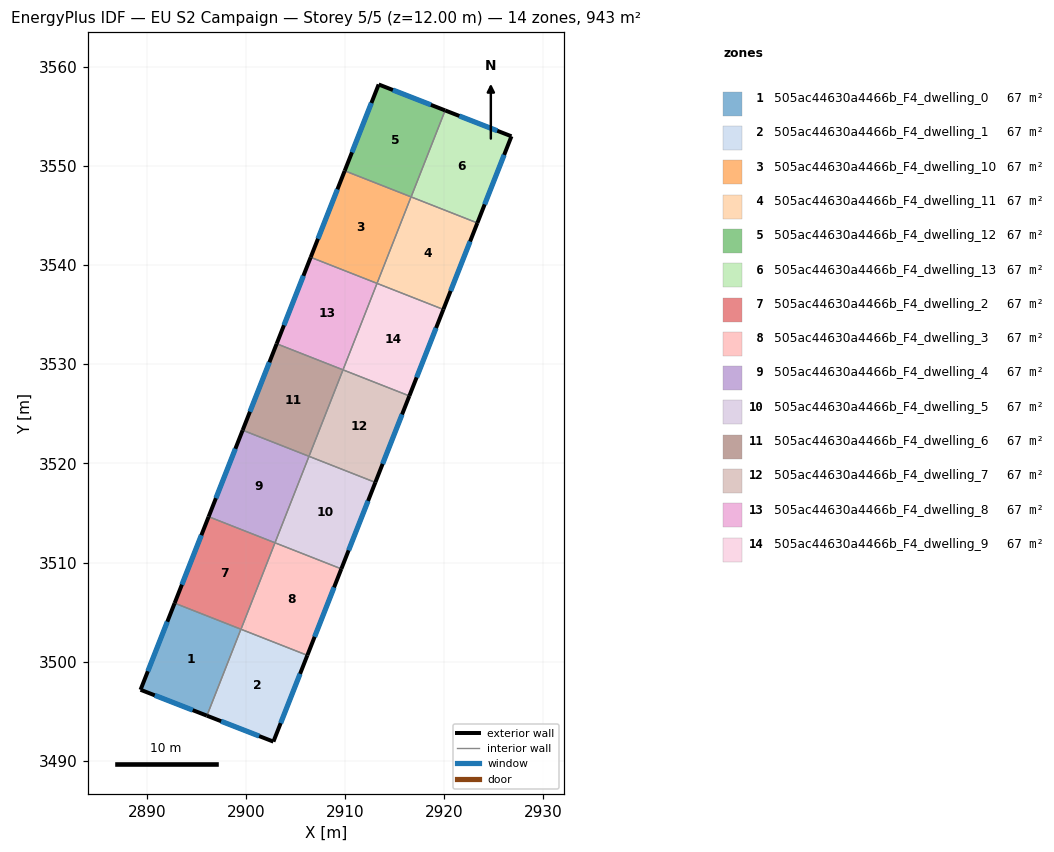
=== STOREY PLAN SPEC (per zone: floor XY polygon, exterior-wall plan segments, windows/doors) ===
zone 1: 505ac44630a4466b_F4_dwelling_0  (67.4 m²)
  floor: (2899.49, 3503.28) (2896.06, 3494.56) (2889.37, 3497.17) (2892.81, 3505.90)
  exterior wall: (2889.37, 3497.17) – (2896.06, 3494.56)  [7.2 m]
    window: (2890.80, 3496.61) – (2894.63, 3495.12)  [7.0 m²]
  exterior wall: (2892.81, 3505.90) – (2889.37, 3497.17)  [9.4 m]
    window: (2892.07, 3504.03) – (2890.11, 3499.04)  [9.2 m²]
  interior walls: 2
zone 2: 505ac44630a4466b_F4_dwelling_1  (67.4 m²)
  floor: (2906.19, 3500.64) (2902.77, 3491.94) (2896.06, 3494.56) (2899.49, 3503.28)
  exterior wall: (2896.06, 3494.56) – (2902.77, 3491.94)  [7.2 m]
    window: (2897.50, 3494.00) – (2901.33, 3492.50)  [7.1 m²]
  exterior wall: (2902.77, 3491.94) – (2906.19, 3500.64)  [9.3 m]
    window: (2903.50, 3493.80) – (2905.46, 3498.78)  [9.2 m²]
  interior walls: 2
zone 3: 505ac44630a4466b_F4_dwelling_10  (67.4 m²)
  floor: (2916.65, 3546.87) (2913.22, 3538.15) (2906.53, 3540.78) (2909.96, 3549.50)
  exterior wall: (2909.96, 3549.50) – (2906.53, 3540.78)  [9.4 m]
    window: (2909.22, 3547.64) – (2907.26, 3542.65)  [9.2 m²]
  interior walls: 3
zone 4: 505ac44630a4466b_F4_dwelling_11  (67.4 m²)
  floor: (2923.34, 3544.24) (2919.91, 3535.52) (2913.22, 3538.15) (2916.65, 3546.87)
  exterior wall: (2919.91, 3535.52) – (2923.34, 3544.24)  [9.4 m]
    window: (2920.64, 3537.39) – (2922.60, 3542.37)  [9.2 m²]
  interior walls: 3
zone 5: 505ac44630a4466b_F4_dwelling_12  (67.4 m²)
  floor: (2920.09, 3555.59) (2916.66, 3546.87) (2909.96, 3549.50) (2913.38, 3558.21)
  exterior wall: (2913.38, 3558.21) – (2909.96, 3549.50)  [9.4 m]
    window: (2912.65, 3556.34) – (2910.69, 3551.37)  [9.2 m²]
  exterior wall: (2920.09, 3555.59) – (2913.38, 3558.21)  [7.2 m]
    window: (2918.65, 3556.15) – (2914.82, 3557.65)  [7.1 m²]
  interior walls: 2
zone 6: 505ac44630a4466b_F4_dwelling_13  (67.4 m²)
  floor: (2926.77, 3552.98) (2923.34, 3544.24) (2916.66, 3546.87) (2920.09, 3555.59)
  exterior wall: (2926.77, 3552.98) – (2920.09, 3555.59)  [7.2 m]
    window: (2925.34, 3553.54) – (2921.52, 3555.03)  [7.0 m²]
  exterior wall: (2923.34, 3544.24) – (2926.77, 3552.98)  [9.4 m]
    window: (2924.07, 3546.11) – (2926.04, 3551.11)  [9.2 m²]
  interior walls: 2
zone 7: 505ac44630a4466b_F4_dwelling_2  (67.4 m²)
  floor: (2902.93, 3511.99) (2899.50, 3503.27) (2892.81, 3505.90) (2896.24, 3514.62)
  exterior wall: (2896.24, 3514.62) – (2892.81, 3505.90)  [9.4 m]
    window: (2895.50, 3512.75) – (2893.54, 3507.77)  [9.2 m²]
  interior walls: 3
zone 8: 505ac44630a4466b_F4_dwelling_3  (67.4 m²)
  floor: (2909.62, 3509.36) (2906.19, 3500.64) (2899.50, 3503.27) (2902.93, 3511.99)
  exterior wall: (2906.19, 3500.64) – (2909.62, 3509.36)  [9.4 m]
    window: (2906.92, 3502.51) – (2908.88, 3507.49)  [9.2 m²]
  interior walls: 3
zone 9: 505ac44630a4466b_F4_dwelling_4  (67.4 m²)
  floor: (2906.36, 3520.71) (2902.93, 3511.99) (2896.24, 3514.62) (2899.67, 3523.34)
  exterior wall: (2899.67, 3523.34) – (2896.24, 3514.62)  [9.4 m]
    window: (2898.93, 3521.47) – (2896.97, 3516.49)  [9.2 m²]
  interior walls: 3
zone 10: 505ac44630a4466b_F4_dwelling_5  (67.4 m²)
  floor: (2913.05, 3518.08) (2909.62, 3509.36) (2902.93, 3511.99) (2906.36, 3520.71)
  exterior wall: (2909.62, 3509.36) – (2913.05, 3518.08)  [9.4 m]
    window: (2910.35, 3511.23) – (2912.31, 3516.21)  [9.2 m²]
  interior walls: 3
zone 11: 505ac44630a4466b_F4_dwelling_6  (67.4 m²)
  floor: (2909.79, 3529.43) (2906.36, 3520.71) (2899.67, 3523.34) (2903.10, 3532.06)
  exterior wall: (2903.10, 3532.06) – (2899.67, 3523.34)  [9.4 m]
    window: (2902.36, 3530.19) – (2900.40, 3525.21)  [9.2 m²]
  interior walls: 3
zone 12: 505ac44630a4466b_F4_dwelling_7  (67.4 m²)
  floor: (2916.48, 3526.80) (2913.05, 3518.08) (2906.36, 3520.71) (2909.79, 3529.43)
  exterior wall: (2913.05, 3518.08) – (2916.48, 3526.80)  [9.4 m]
    window: (2913.78, 3519.95) – (2915.74, 3524.93)  [9.2 m²]
  interior walls: 3
zone 13: 505ac44630a4466b_F4_dwelling_8  (67.4 m²)
  floor: (2913.22, 3538.15) (2909.79, 3529.43) (2903.10, 3532.06) (2906.53, 3540.78)
  exterior wall: (2906.53, 3540.78) – (2903.10, 3532.06)  [9.4 m]
    window: (2905.79, 3538.91) – (2903.83, 3533.93)  [9.2 m²]
  interior walls: 3
zone 14: 505ac44630a4466b_F4_dwelling_9  (67.4 m²)
  floor: (2919.91, 3535.52) (2916.48, 3526.80) (2909.79, 3529.43) (2913.22, 3538.15)
  exterior wall: (2916.48, 3526.80) – (2919.91, 3535.52)  [9.4 m]
    window: (2917.21, 3528.67) – (2919.17, 3533.65)  [9.2 m²]
  interior walls: 3

=== DERIVED (storey summary) ===
Building: EU S2 Campaign
Storey: 5 of 5  (floor level z = 12.00 m)
Storey gross floor area: 943.1 m²
Zones on this storey: 14
  - 505ac44630a4466b_F4_dwelling_0: floor 67.4 m²; exterior wall 16.6 m (49.7 m²); 2 window(s) 16.2 m²; WWR 32.7%
  - 505ac44630a4466b_F4_dwelling_1: floor 67.4 m²; exterior wall 16.5 m (49.6 m²); 2 window(s) 16.2 m²; WWR 32.7%
  - 505ac44630a4466b_F4_dwelling_10: floor 67.4 m²; exterior wall 9.4 m (28.1 m²); 1 window(s) 9.2 m²; WWR 32.7%
  - 505ac44630a4466b_F4_dwelling_11: floor 67.4 m²; exterior wall 9.4 m (28.1 m²); 1 window(s) 9.2 m²; WWR 32.7%
  - 505ac44630a4466b_F4_dwelling_12: floor 67.4 m²; exterior wall 16.5 m (49.6 m²); 2 window(s) 16.2 m²; WWR 32.7%
  - 505ac44630a4466b_F4_dwelling_13: floor 67.4 m²; exterior wall 16.6 m (49.7 m²); 2 window(s) 16.2 m²; WWR 32.7%
  - 505ac44630a4466b_F4_dwelling_2: floor 67.4 m²; exterior wall 9.4 m (28.1 m²); 1 window(s) 9.2 m²; WWR 32.7%
  - 505ac44630a4466b_F4_dwelling_3: floor 67.4 m²; exterior wall 9.4 m (28.1 m²); 1 window(s) 9.2 m²; WWR 32.7%
  - 505ac44630a4466b_F4_dwelling_4: floor 67.4 m²; exterior wall 9.4 m (28.1 m²); 1 window(s) 9.2 m²; WWR 32.7%
  - 505ac44630a4466b_F4_dwelling_5: floor 67.4 m²; exterior wall 9.4 m (28.1 m²); 1 window(s) 9.2 m²; WWR 32.7%
  - 505ac44630a4466b_F4_dwelling_6: floor 67.4 m²; exterior wall 9.4 m (28.1 m²); 1 window(s) 9.2 m²; WWR 32.7%
  - 505ac44630a4466b_F4_dwelling_7: floor 67.4 m²; exterior wall 9.4 m (28.1 m²); 1 window(s) 9.2 m²; WWR 32.7%
  - 505ac44630a4466b_F4_dwelling_8: floor 67.4 m²; exterior wall 9.4 m (28.1 m²); 1 window(s) 9.2 m²; WWR 32.7%
  - 505ac44630a4466b_F4_dwelling_9: floor 67.4 m²; exterior wall 9.4 m (28.1 m²); 1 window(s) 9.2 m²; WWR 32.7%
Zone adjacency (shared interzone walls):
  - 505ac44630a4466b_F4_dwelling_0 ↔ 505ac44630a4466b_F4_dwelling_1
  - 505ac44630a4466b_F4_dwelling_0 ↔ 505ac44630a4466b_F4_dwelling_2
  - 505ac44630a4466b_F4_dwelling_1 ↔ 505ac44630a4466b_F4_dwelling_3
  - 505ac44630a4466b_F4_dwelling_10 ↔ 505ac44630a4466b_F4_dwelling_11
  - 505ac44630a4466b_F4_dwelling_10 ↔ 505ac44630a4466b_F4_dwelling_12
  - 505ac44630a4466b_F4_dwelling_10 ↔ 505ac44630a4466b_F4_dwelling_8
  - 505ac44630a4466b_F4_dwelling_11 ↔ 505ac44630a4466b_F4_dwelling_13
  - 505ac44630a4466b_F4_dwelling_11 ↔ 505ac44630a4466b_F4_dwelling_9
  - 505ac44630a4466b_F4_dwelling_12 ↔ 505ac44630a4466b_F4_dwelling_13
  - 505ac44630a4466b_F4_dwelling_2 ↔ 505ac44630a4466b_F4_dwelling_3
  - 505ac44630a4466b_F4_dwelling_2 ↔ 505ac44630a4466b_F4_dwelling_4
  - 505ac44630a4466b_F4_dwelling_3 ↔ 505ac44630a4466b_F4_dwelling_5
  - 505ac44630a4466b_F4_dwelling_4 ↔ 505ac44630a4466b_F4_dwelling_5
  - 505ac44630a4466b_F4_dwelling_4 ↔ 505ac44630a4466b_F4_dwelling_6
  - 505ac44630a4466b_F4_dwelling_5 ↔ 505ac44630a4466b_F4_dwelling_7
  - 505ac44630a4466b_F4_dwelling_6 ↔ 505ac44630a4466b_F4_dwelling_7
  - 505ac44630a4466b_F4_dwelling_6 ↔ 505ac44630a4466b_F4_dwelling_8
  - 505ac44630a4466b_F4_dwelling_7 ↔ 505ac44630a4466b_F4_dwelling_9
  - 505ac44630a4466b_F4_dwelling_8 ↔ 505ac44630a4466b_F4_dwelling_9